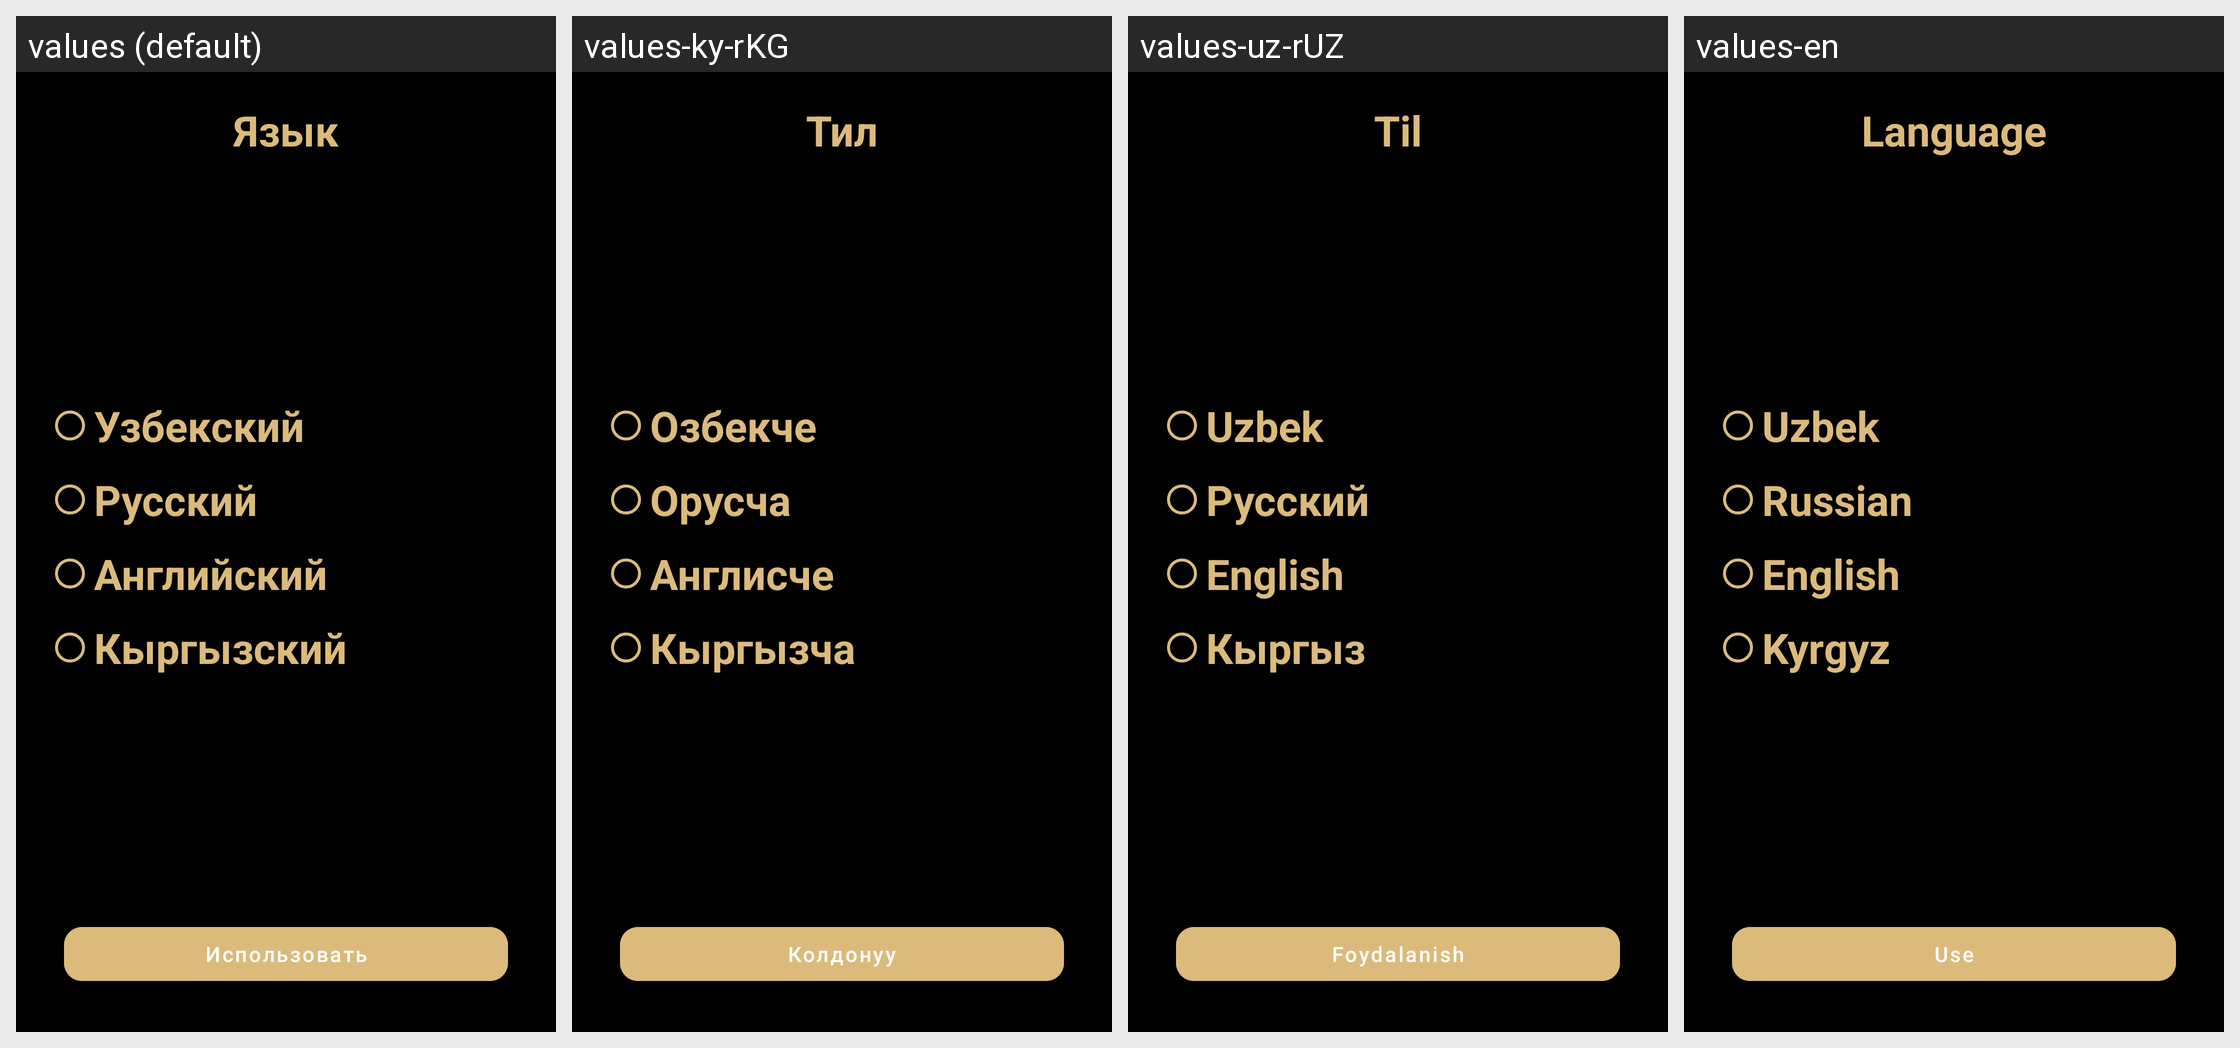

The Android screen above is rendered under several locales of the same app. Produce the string resources it draws, with the default and per-locale values.
Android screen res/layout/fragment_language.xml rendered under 4 locales, left to right: values (default), values-ky-rKG, values-uz-rUZ, values-en. Device: Nexus 5 (rendered at 1080×1920; each locale shown at half size, 540×960, under a caption strip naming it); theme Theme.LawyersApp.
Strings drawn on this screen, with the default value and each locale's value (text and hints the layout hard-codes, and strings that could not be matched under every locale, appear in the picture but are not listed):

language
  values: Язык
  values-ky-rKG: Тил
  values-uz-rUZ: Til
  values-en: Language

uzbek
  values: Узбекский
  values-ky-rKG: Озбекче
  values-uz-rUZ: Uzbek
  values-en: Uzbek

russia
  values: Русский
  values-ky-rKG: Орусча
  values-uz-rUZ: Русский
  values-en: Russian

english
  values: Английский
  values-ky-rKG: Англисче
  values-uz-rUZ: English
  values-en: English

kyrgyz
  values: Кыргызский
  values-ky-rKG: Кыргызча
  values-uz-rUZ: Кыргыз
  values-en: Kyrgyz

use
  values: Использовать
  values-ky-rKG: Колдонуу
  values-uz-rUZ: Foydalanish
  values-en: Use
